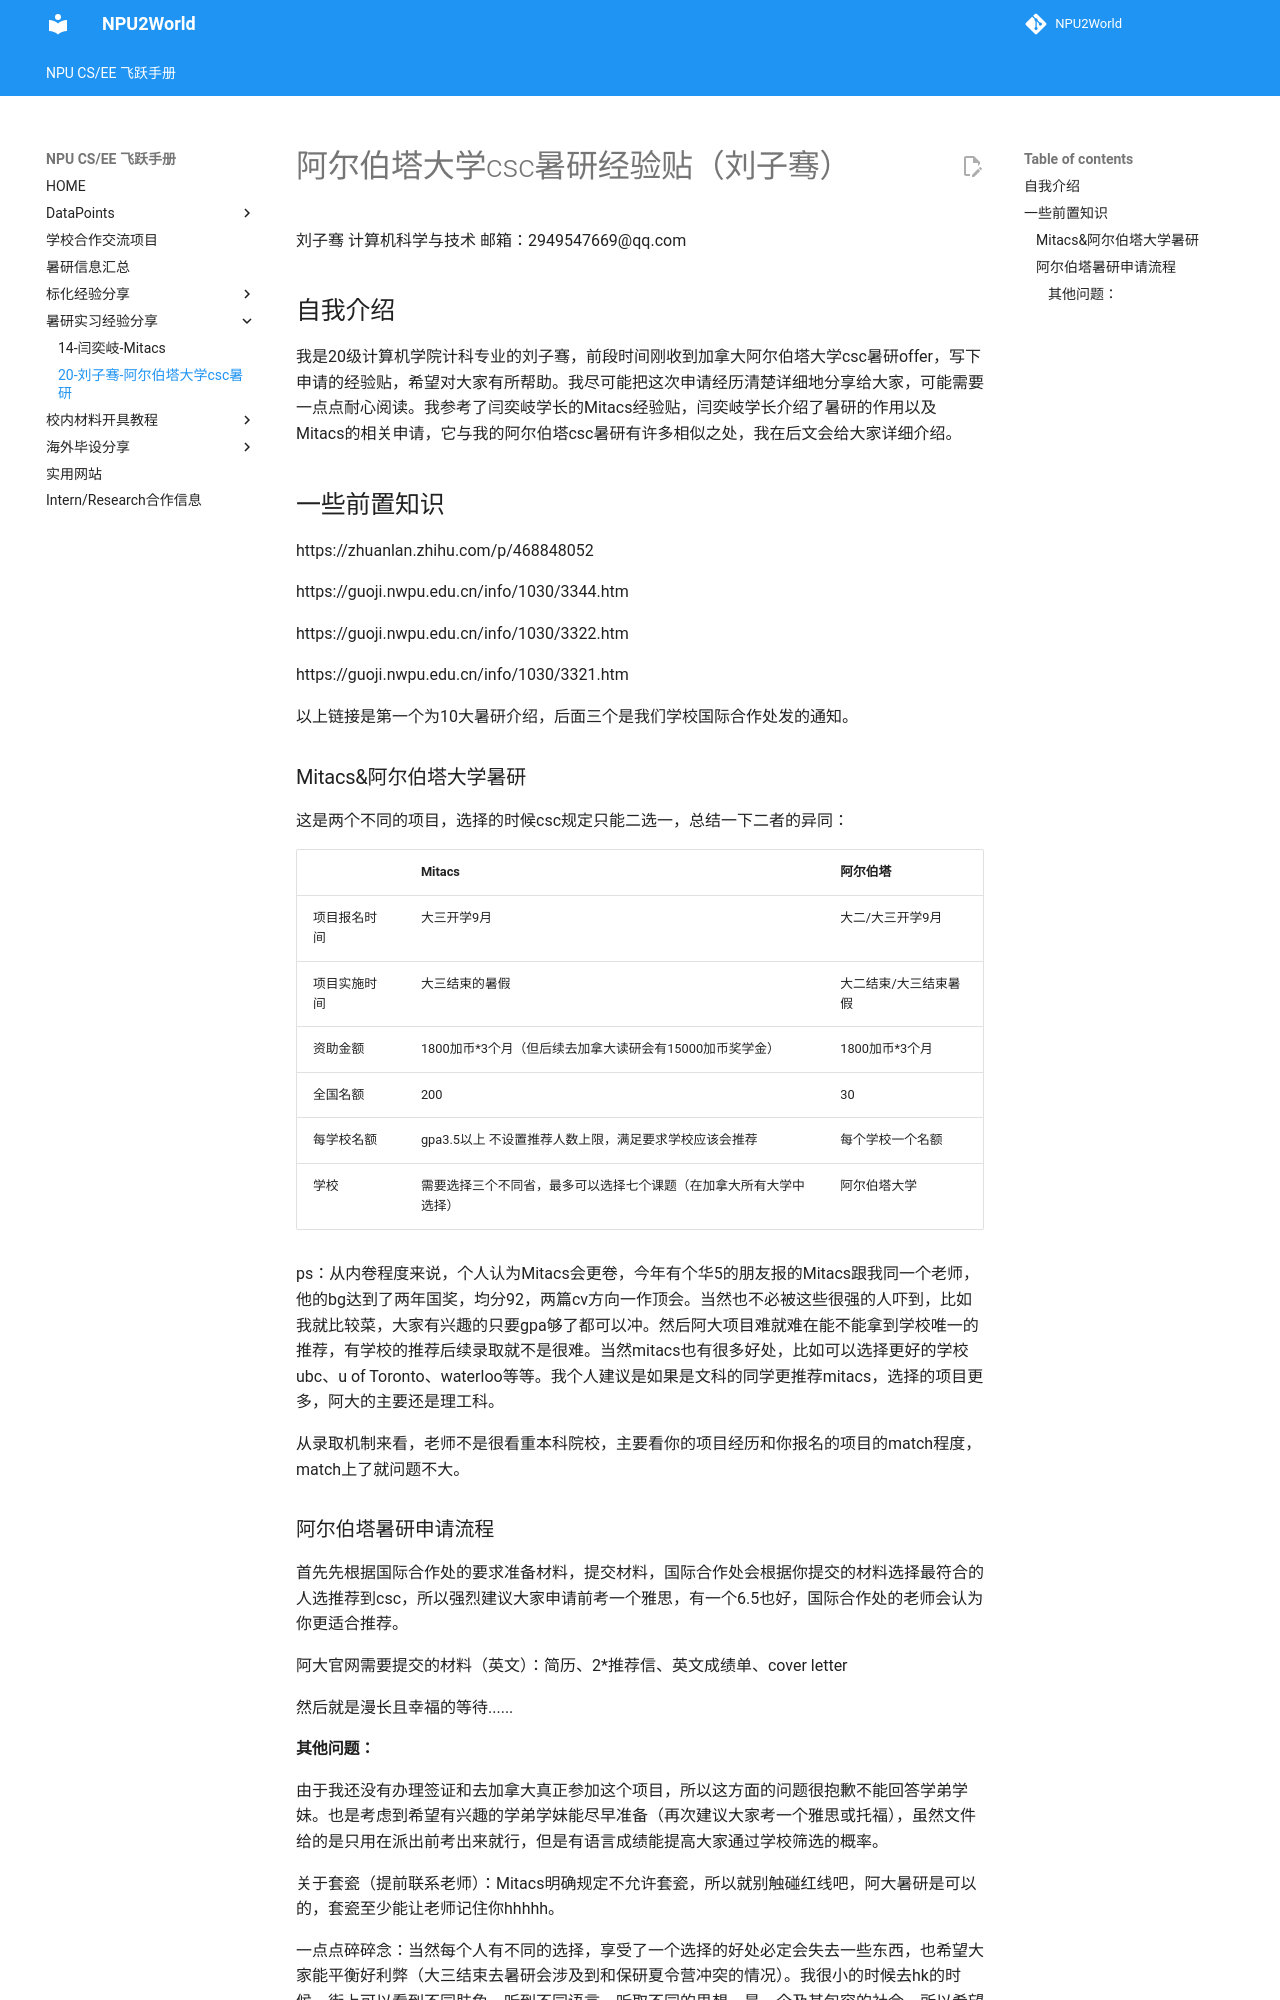

repository: NPU2World/NPU2World · page: 其他经验/20-刘子骞-阿尔伯塔大学csc暑研/index.html · generator: mkdocs

# 阿尔伯塔大学csc暑研经验贴（刘子骞）

刘子骞       计算机科学与技术      邮箱：2949547669@qq.com

## 自我介绍

我是20级计算机学院计科专业的刘子骞，前段时间刚收到加拿大阿尔伯塔大学csc暑研offer，写下申请的经验贴，希望对大家有所帮助。我尽可能把这次申请经历清楚详细地分享给大家，可能需要一点点耐心阅读。我参考了闫奕岐学长的Mitacs经验贴，闫奕岐学长介绍了暑研的作用以及Mitacs的相关申请，它与我的阿尔伯塔csc暑研有许多相似之处，我在后文会给大家详细介绍。

## 一些前置知识

https://zhuanlan.zhihu.com/p/468848052

https://guoji.nwpu.edu.cn/info/1030/3344.htm

https://guoji.nwpu.edu.cn/info/1030/3322.htm

https://guoji.nwpu.edu.cn/info/1030/3321.htm

以上链接是第一个为10大暑研介绍，后面三个是我们学校国际合作处发的通知。

### Mitacs&阿尔伯塔大学暑研

这是两个不同的项目，选择的时候csc规定只能二选一，总结一下二者的异同：

|              | Mitacs                                                       | 阿尔伯塔              |
| ------------ | ------------------------------------------------------------ | --------------------- |
| 项目报名时间 | 大三开学9月                                                  | 大二/大三开学9月      |
| 项目实施时间 | 大三结束的暑假                                               | 大二结束/大三结束暑假 |
| 资助金额     | 1800加币*3个月（但后续去加拿大读研会有15000加币奖学金）      | 1800加币*3个月        |
| 全国名额     | 200                                                          | 30                    |
| 每学校名额   | gpa3.5以上 不设置推荐人数上限，满足要求学校应该会推荐        | 每个学校一个名额      |
| 学校         | 需要选择三个不同省，最多可以选择七个课题（在加拿大所有大学中选择） | 阿尔伯塔大学          |

ps：从内卷程度来说，个人认为Mitacs会更卷，今年有个华5的朋友报的Mitacs跟我同一个老师，他的bg达到了两年国奖，均分92，两篇cv方向一作顶会。当然也不必被这些很强的人吓到，比如我就比较菜，大家有兴趣的只要gpa够了都可以冲。然后阿大项目难就难在能不能拿到学校唯一的推荐，有学校的推荐后续录取就不是很难。当然mitacs也有很多好处，比如可以选择更好的学校ubc、u of Toronto、waterloo等等。我个人建议是如果是文科的同学更推荐mitacs，选择的项目更多，阿大的主要还是理工科。

从录取机制来看，老师不是很看重本科院校，主要看你的项目经历和你报名的项目的match程度，match上了就问题不大。

### 阿尔伯塔暑研申请流程

首先先根据国际合作处的要求准备材料，提交材料，国际合作处会根据你提交的材料选择最符合的人选推荐到csc，所以强烈建议大家申请前考一个雅思，有一个6.5也好，国际合作处的老师会认为你更适合推荐。

阿大官网需要提交的材料（英文）：简历、2*推荐信、英文成绩单、cover letter

然后就是漫长且幸福的等待......
